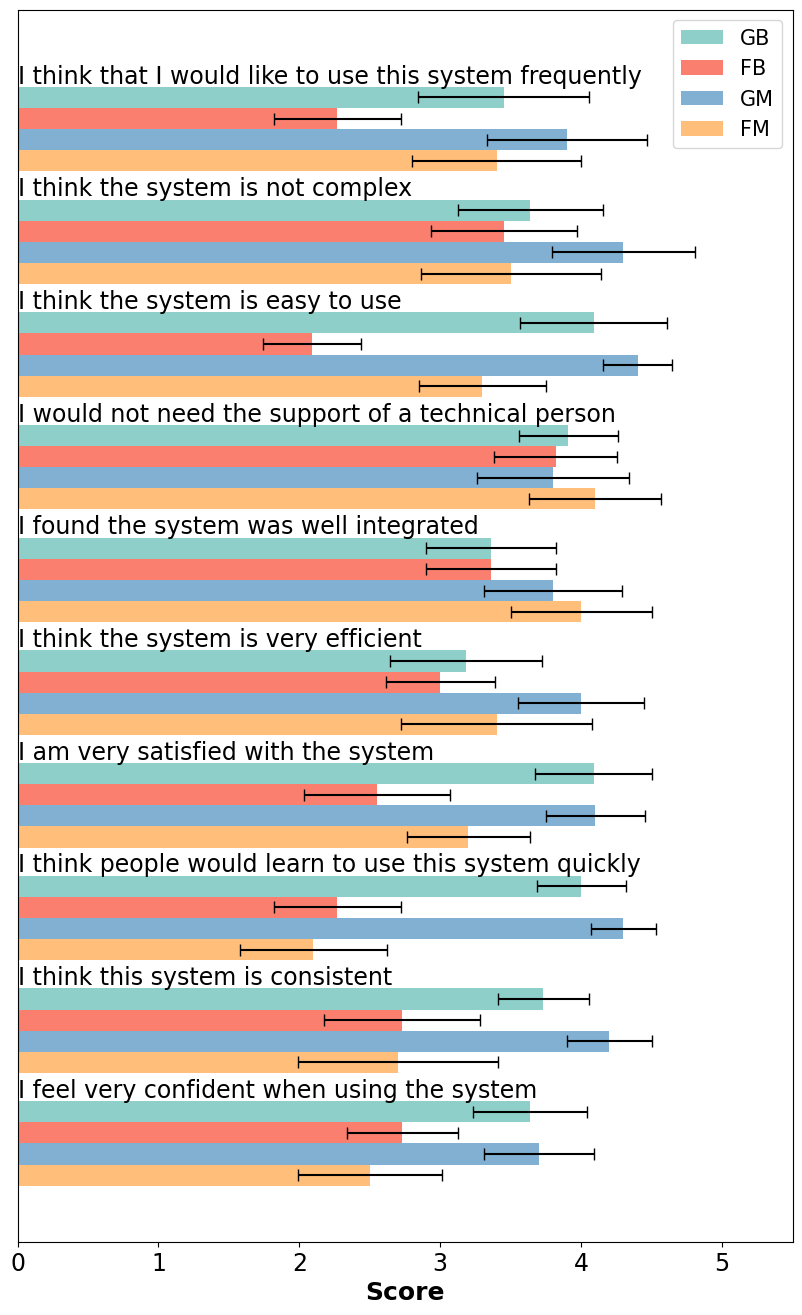

Write the Python code that produced this figure.
import matplotlib.pyplot as plt
import numpy as np

from matplotlib import rcParams
rcParams['font.family'] = 'SimHei'

plt.figure(figsize=(10, 16),dpi=250)
# 构造y轴刻度标签、数据
labels = ['G1', 'G2', 'G3', 'G4', 'G5','G1', 'G2', 'G3', 'G4', 'G5']

first = [0, 0, 0, 0, 0, 0, 0, 0, 0, 0]

# 2/24
# second = [4, 3.7, 4.3, 3.3, 3.7]
# third = [2.7,3.7,2.7, 4, 3.3]
# second = [4, 4.3, 4.7, 4, 4.3]
# third = [4, 2.3, 1.7,2,2.3]

# Before 
second = [3.45, 3.64, 4.09, 3.91, 3.36, 3.18, 4.09, 4, 3.73, 3.64]

# [3.45, 3.64, 4.09, 3.91, 3.36]
# [3.18, 4.09, 4, 3.73, 3.64]
third = [2.27, 3.45, 2.09, 3.82, 3.36, 3, 2.55, 2.27, 2.73, 2.73]

# [2.27, 3.45, 2.09, 3.82, 3.36]
# [3, 2.55, 2.27, 2.73, 2.73]
# second = [2.5, 3.6, 3.9, 2.5, 3.3]
# third = [3.7, 2.7, 2.0,2.7, 2.2]
forth = [3.9, 4.3, 4.4, 3.8, 3.8, 4, 4.1, 4.3, 4.2, 3.7]
# [3.9, 4.3, 4.4, 3.8, 3.8]
# [4, 4.1, 4.3, 4.2, 3.7]
fifth = [3.4, 3.5, 3.3, 4.1, 4, 3.4, 3.2, 2.1, 2.7, 2.5]
# [3.4, 3.5, 3.3, 4.1, 4]
# [3.4, 3.2, 2.1, 2.7, 2.5]


Question = ["I think that I would like to use this system frequently", "I think the system is not complex",
            "I think the system is easy to use", "I would not need the support of a technical person",
            "I found the system was well integrated", "I think the system is very efficient",
            "I am very satisfied with the system", "I think people would learn to use this system quickly",
            "I think this system is consistent", "I feel very confident when using the system"]

errs_lower = [4, 4, 0, 0, 26, 7, 0, 0]
errs_upper = [62, 6, 0, 0, 33, 6, 0, 0]

# 固定误差线的长度为0.5
error_224 = 0

error_GB = [1.213559752 /2, 1.026910636/2, 1.044465936/2, 0.70064905/2, 0.924416278/2, 1.07871978 / 2, 0.831209415/2, 0.632455532/2, 0.646669791/2, 0.809039835/2]
# [1.213559752 /2, 1.026910636/2, 1.044465936/2, 0.70064905/2, 0.924416278/2]
# [1.07871978 / 2, 0.831209415/2, 0.632455532/2, 0.646669791/2, 0.809039835/2]
error_FB = [0.904534034/2, 1.035725481/2, 0.70064905/2, 0.873862898/2, 0.924416278/2, 0.774596669/2, 1.035725481/2, 0.904534034/2, 1.103712743/2, 0.786245393/2]
# [0.904534034/2, 1.035725481/2, 0.70064905/2, 0.873862898/2, 0.924416278/2]
# [0.774596669/2, 1.035725481/2, 0.904534034/2, 1.103712743/2, 0.786245393/2]
error_GM = [1.14/2, 1.02/2, 0.49/2, 1.08/2, 0.98/2, 0.894/2, 0.7/2, 0.46/2, 0.6/2, 0.78/2]
# [1.14/2, 1.02/2, 0.49/2, 1.08/2, 0.98/2]
# [0.894/2, 0.7/2, 0.46/2, 0.6/2, 0.78/2]
error_FM = [1.2/2, 1.28/2, 0.9/2, 0.94/2, 1/2, 1.35/2, 0.87/2, 1.04/2, 1.42/2, 1.02/2]
# [1.2/2, 1.28/2, 0.9/2, 0.94/2, 1/2]
# [1.35/2, 0.87/2, 1.04/2, 1.42/2, 1.02/2]
# 三组数据
plt.subplot(111)
y = np.arange(len(labels))  # y轴刻度标签位置
height = 0.25  # 柱子的高度

base = 0.75
# 计算每个柱子在y轴上的位置，保证y轴刻度标签居中
# y - height/2，y + height/2即每组数据在y轴上的位置
bars1 = plt.barh(y -  base * height, first, base * height, capsize=5)
# 224
# bars2 = plt.barh(y, second, height, label='GB',  color='#8ECFC9', capsize=5)
# bars3 = plt.barh(y + height, third, height, label='FB', color='#FA7F6F', capsize=5)
 #8ECFC9 #FA7F6F
 #82B0D2 #FFBE7A
bars2 = plt.barh(y, second, base * height, xerr=error_GB, label='GB',  color='#8ECFC9', capsize=4)
bars3 = plt.barh(y +  base * height, third, base * height, xerr=error_FB,  label='FB', color='#FA7F6F', capsize=4)
bars4 = plt.barh(y + 2 * base * height, forth, base * height, xerr=error_GM, label='GM',  color='#82B0D2', capsize=4)
bars5 = plt.barh(y + 3 * base * height, fifth, base * height, xerr=error_FM,  label='FM', color='#FFBE7A', capsize=4)

plt.xticks(fontsize=17)
plt.xlabel('Score', fontdict={'fontsize': 18, 'fontweight': 'bold', 'color': 'black'})

# y轴刻度标签位置不进行计算
plt.yticks([])

# 添加文字标签说明问题的比较
for i, (bar1, bar2, bar3, bar4, bar5) in enumerate(zip(bars1, bars2, bars3, bars4, bars5)):
    plt.text(0 , bar1.get_y() + bar1.get_height() / 2,
             Question[i], ha='left', va='center', color='black',fontsize=17)

plt.gca().invert_yaxis()
plt.legend(fontsize=15)

# 设置x轴范围为0到5
plt.xlim(0, 5.5)
plt.savefig('E:\Project\Gits\FigureToolbox\FigureToolbox\BarChart\SUS.jpg', bbox_inches='tight')








# 三组数据
# plt.subplot(132)
# x = np.arange(len(labels))  # x轴刻度标签位置
# width = 0.25  # 柱子的宽度
# # 计算每个柱子在x轴上的位置，保证x轴刻度标签居中
# # x - width，x， x + width即每组数据在x轴上的位置
# plt.bar(x - width, first, width, label='1')
# plt.bar(x, second, width, label='2')
# plt.bar(x + width, third, width, label='3')
# plt.ylabel('Scores')
# plt.title('3 datasets')
# # x轴刻度标签位置不进行计算
# plt.xticks(x, labels=labels)
# plt.legend()
# # 四组数据
# plt.subplot(133)
# x = np.arange(len(labels))  # x轴刻度标签位置
# width = 0.2  # 柱子的宽度 
# # 计算每个柱子在x轴上的位置，保证x轴刻度标签居中
# plt.bar(x - 1.5*width, first, width, label='1')
# plt.bar(x - 0.5*width, second, width, label='2')
# plt.bar(x + 0.5*width, third, width, label='3')
# plt.bar(x + 1.5*width, fourth, width, label='4')
# plt.ylabel('Scores')
# plt.title('4 datasets')
# # x轴刻度标签位置不进行计算
# plt.xticks(x, labels=labels)
# plt.legend()